4-way image classification set "Dataset" from GitHub (sPedersennn/VT2_Machine-Vision); label vocabulary: machine screw, philips, plaster screw, Torx screw.

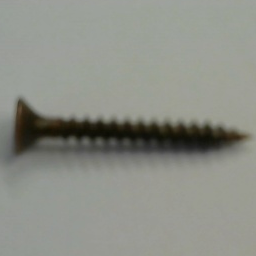
Label: philips

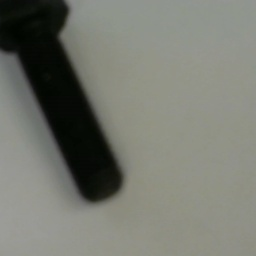
Label: machine screw

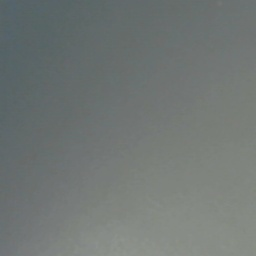
Label: plaster screw

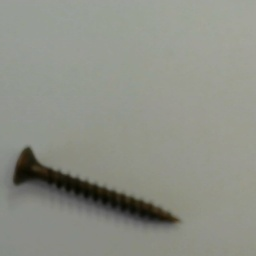
Label: philips

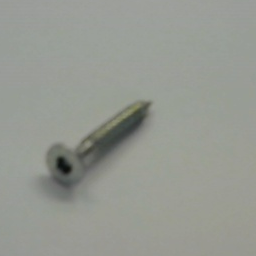
Label: Torx screw

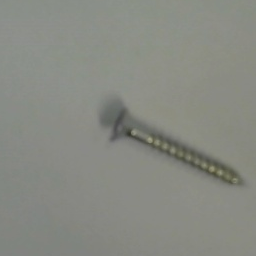
Label: Torx screw
